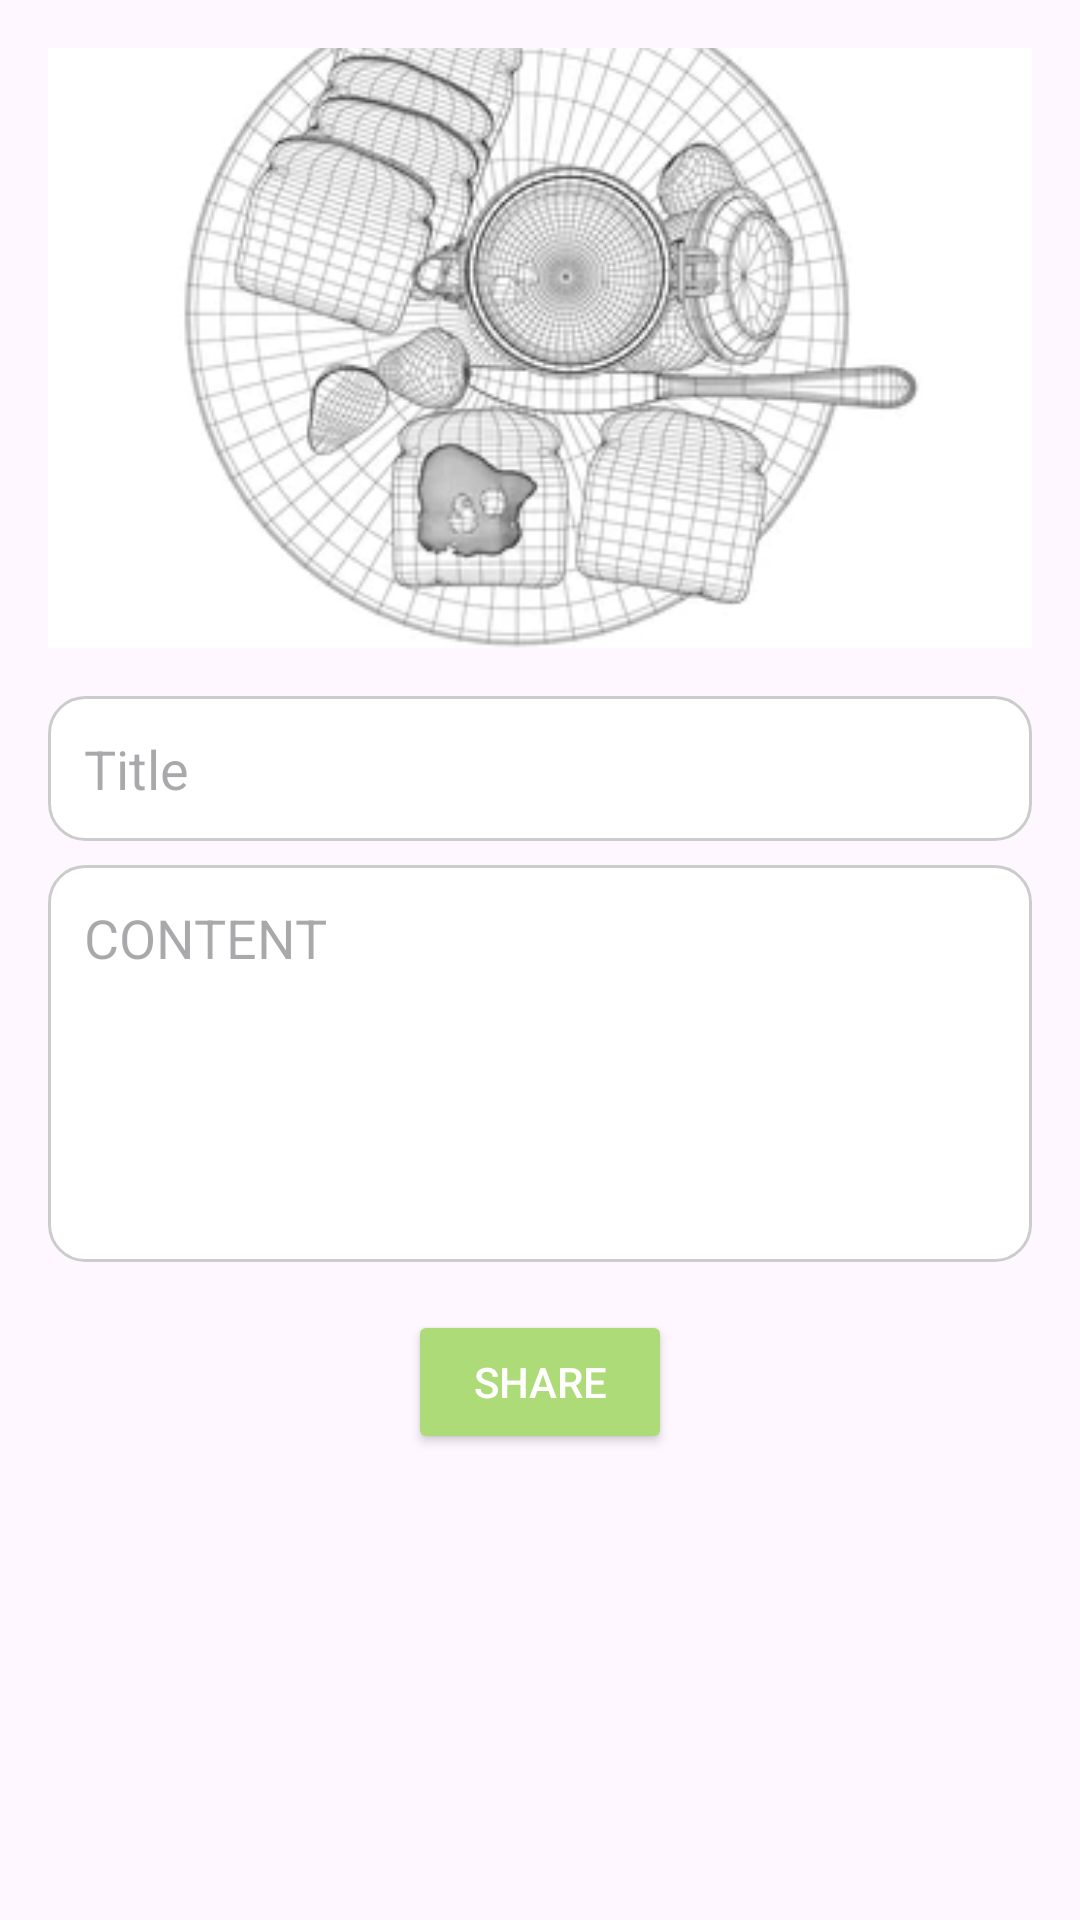

Write the Android layout XML for this screen, with the resource values it uses.
<!-- AndroidManifest.xml: application theme Theme.GoodFoodApp -->
<!-- res/layout/fragment_create_recipe.xml -->
<?xml version="1.0" encoding="utf-8"?>
<LinearLayout xmlns:android="http://schemas.android.com/apk/res/android"
    android:layout_width="match_parent"
    android:layout_height="match_parent"
    android:orientation="vertical"
    android:padding="16dp">

    
    <ImageView
        android:id="@+id/ivRecipeImage"
        android:layout_width="match_parent"
        android:layout_height="200dp"
        android:src="@drawable/ic_recipe_placeholder"
        android:layout_gravity="center_horizontal"
        android:scaleType="centerCrop"
        android:layout_marginBottom="16dp" />

    
    <EditText
        android:id="@+id/etTitle"
        android:layout_width="match_parent"
        android:layout_height="wrap_content"
        android:hint="Title"
        android:background="@drawable/search_background"
        android:padding="12dp"
        android:layout_marginBottom="8dp" />

    
    <EditText
        android:id="@+id/etContent"
        android:layout_width="match_parent"
        android:layout_height="wrap_content"
        android:hint="CONTENT"
        android:background="@drawable/search_background"
        android:padding="12dp"
        android:layout_marginBottom="16dp"
        android:gravity="top"
        android:minLines="5" />

    
    <Button
        android:id="@+id/btnShare"
        android:layout_width="wrap_content"
        android:layout_height="wrap_content"
        android:text="SHARE"
        android:backgroundTint="@color/primaryColor"
        android:textColor="@android:color/white"
        android:layout_gravity="center_horizontal" />

</LinearLayout>
<!-- resources referenced by this layout -->
<resources>
  <color name="primaryColor">#ADDB77</color>
  <!-- drawable ic_recipe_placeholder: webp bitmap (drawable, 18854 bytes) -->
  <!-- drawable search_background (drawable) -->
  <?xml version="1.0" encoding="utf-8"?>
  <shape xmlns:android="http://schemas.android.com/apk/res/android">
      
      <solid android:color="@android:color/white" />
  
      
      <corners android:radius="12dp" />
  
      <stroke
          android:width="1dp"
          android:color="#CCCCCC" />
  </shape>
  <style name="Theme.GoodFoodApp" parent="Base.Theme.GoodFoodApp" />
  <style name="Base.Theme.GoodFoodApp" parent="Theme.Material3.DayNight.NoActionBar">
          
          
      </style>
</resources>
